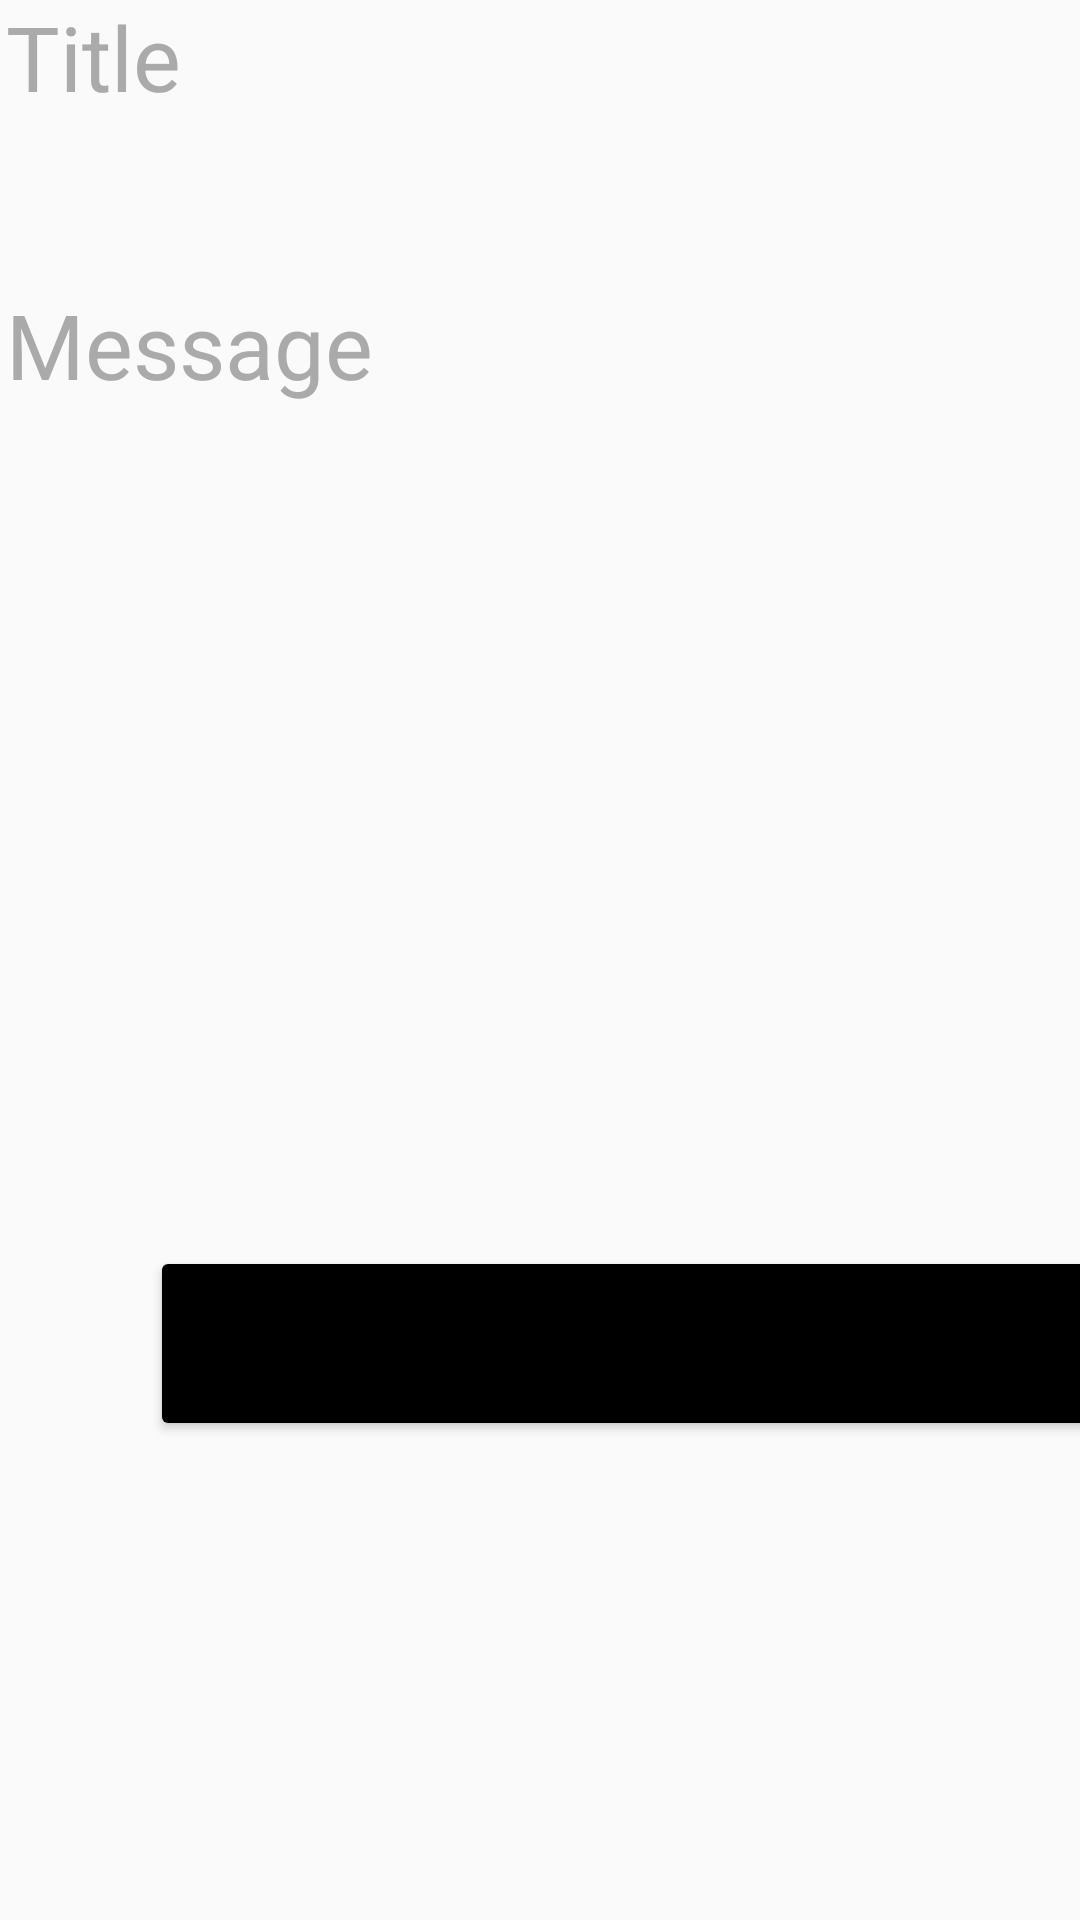

Write the Android layout XML for this screen, with the resource values it uses.
<!-- AndroidManifest.xml: application theme AppTheme.NoActionBar -->
<!-- res/layout/post_layout.xml -->
<?xml version="1.0" encoding="utf-8"?>
<androidx.constraintlayout.widget.ConstraintLayout xmlns:android="http://schemas.android.com/apk/res/android"
    xmlns:app="http://schemas.android.com/apk/res-auto"
    xmlns:tools="http://schemas.android.com/tools"
    android:layout_width="match_parent"
    android:layout_height="match_parent">


    <TextView
        android:id="@+id/post_to_feed_title"
        android:layout_width="247dp"
        android:layout_height="48dp"
        android:layout_marginStart="50dp"
        android:layout_marginLeft="50dp"
        android:layout_marginTop="35dp"
        android:layout_marginEnd="200dp"
        android:layout_marginRight="200dp"
        android:layout_marginBottom="685dp"
        android:gravity="left"
        android:text="@string/post_to_feed"
        android:textSize="30sp"
        android:textStyle="bold"
        app:layout_constraintBottom_toBottomOf="parent"
        app:layout_constraintEnd_toEndOf="parent"
        app:layout_constraintStart_toStartOf="parent"
        app:layout_constraintTop_toTopOf="parent" />

    <EditText
        android:id="@+id/post_title_text"
        android:layout_width="397dp"
        android:layout_height="54dp"
        android:layout_marginStart="50dp"
        android:layout_marginLeft="50dp"
        android:layout_marginTop="29dp"
        android:layout_marginEnd="50dp"
        android:layout_marginRight="50dp"
        android:layout_marginBottom="603dp"
        android:background="@drawable/my_border"
        android:ems="10"
        android:gravity="center|left"
        android:hint="@string/title"
        android:inputType="textMultiLine"
        android:paddingLeft="20dp"
        android:textColorHint="@android:color/darker_gray"
        android:textSize="30sp"
        app:layout_constraintBottom_toBottomOf="parent"
        app:layout_constraintEnd_toEndOf="parent"
        app:layout_constraintStart_toStartOf="parent"
        app:layout_constraintTop_toBottomOf="@+id/post_to_feed_title"
        android:paddingStart="20dp"
        android:autofillHints="" />

    <EditText
        android:id="@+id/post_message_text"
        android:layout_width="397dp"
        android:layout_height="295dp"
        android:layout_marginStart="50dp"
        android:layout_marginLeft="50dp"
        android:layout_marginTop="29dp"
        android:layout_marginEnd="50dp"
        android:layout_marginRight="50dp"
        android:layout_marginBottom="279dp"
        android:autofillHints=""
        android:background="@drawable/my_border"
        android:ems="10"
        android:gravity="top|left"
        android:hint="@string/message"
        android:inputType="textMultiLine"
        android:paddingStart="20dp"
        android:paddingLeft="20dp"
        android:paddingTop="20dp"
        android:textColorHint="@android:color/darker_gray"
        android:textSize="30sp"
        app:layout_constraintBottom_toBottomOf="parent"
        app:layout_constraintEnd_toEndOf="parent"
        app:layout_constraintStart_toStartOf="parent"
        app:layout_constraintTop_toBottomOf="@+id/post_title_text"
        app:layout_constraintVertical_bias="0.0"
        tools:ignore="MissingConstraints" />

    <Button
        android:id="@+id/post_button"
        android:layout_width="397dp"
        android:layout_height="65dp"
        android:layout_marginStart="50dp"
        android:layout_marginLeft="50dp"
        android:layout_marginTop="50dp"
        android:layout_marginEnd="50dp"
        android:layout_marginRight="50dp"
        android:layout_marginBottom="164dp"
        android:text="@string/post"
        android:textSize="24sp"
        android:textStyle="bold"
        app:backgroundTint="#000000"
        app:cornerRadius="50dp"
        app:layout_constraintBottom_toBottomOf="parent"
        app:layout_constraintEnd_toEndOf="parent"
        app:layout_constraintHorizontal_bias="0.0"
        app:layout_constraintStart_toStartOf="parent"
        app:layout_constraintTop_toBottomOf="@+id/post_message_text" />
</androidx.constraintlayout.widget.ConstraintLayout>
<!-- resources referenced by this layout -->
<resources>
  <string name="message">Message</string>
  <string name="post">Post</string>
  <string name="post_to_feed">Post to Feed</string>
  <string name="title">Title</string>
  <style name="AppTheme.NoActionBar" parent="Theme.AppCompat.Light.DarkActionBar">
          <item name="windowActionBar">false</item>
          <item name="windowNoTitle">true</item>
          <item name="android:windowFullscreen">true</item>
      </style>
</resources>
